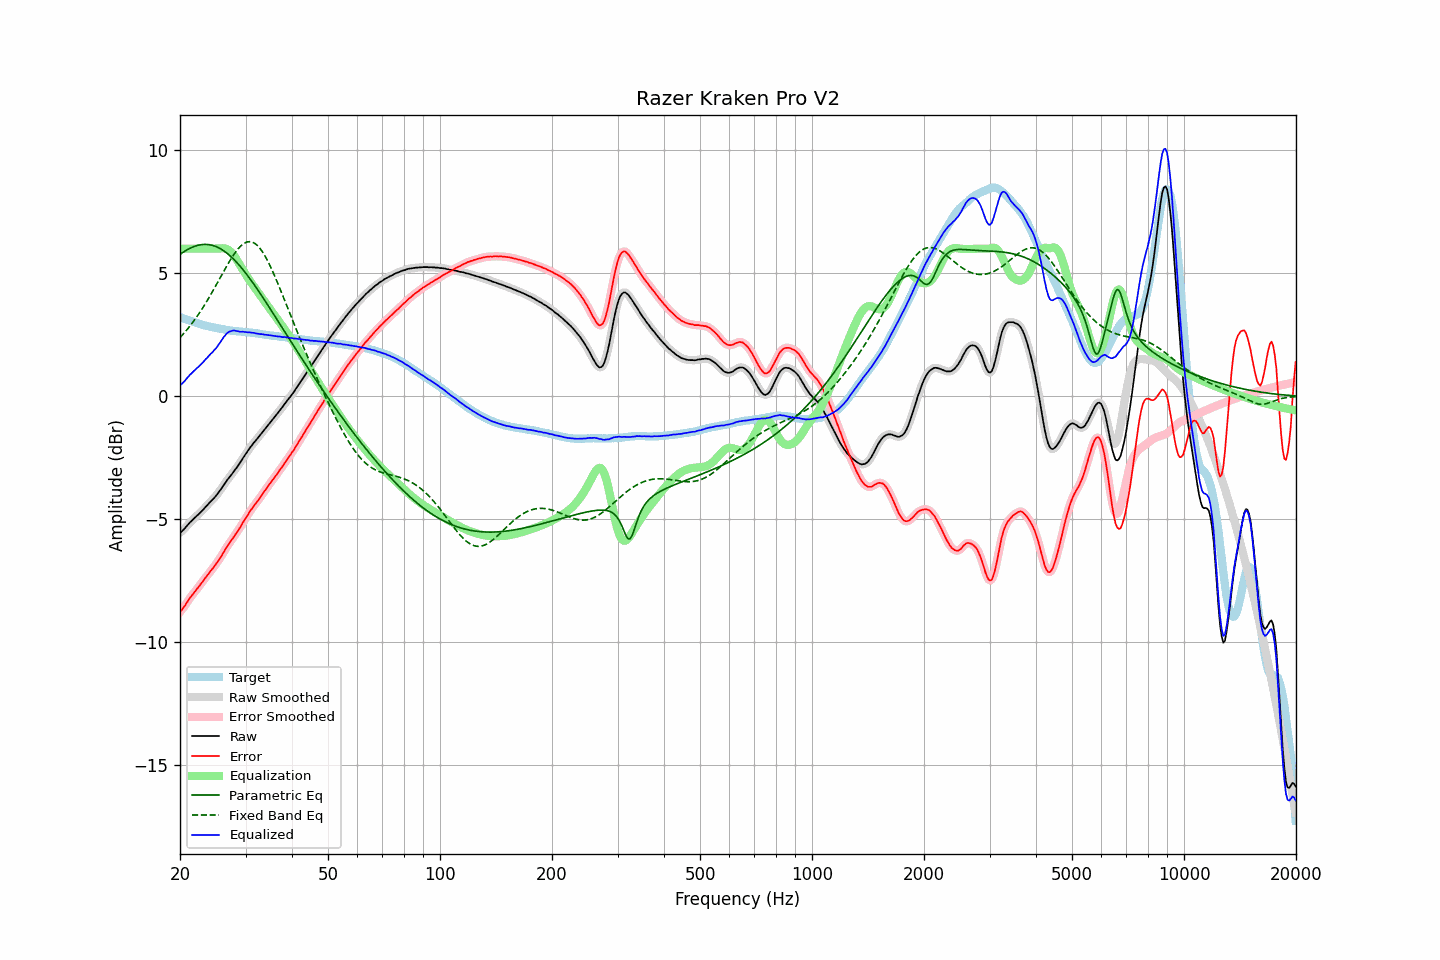

Data behind this chart, as committed beside it:
frequency, raw, error, smoothed, error_smoothed, equalization, parametric_eq, fixed_band_eq, equalized_raw, equalized_smoothed, target
20.00, -5.55, -8.77, -5.55, -8.77, 6.00, 5.77, 2.38, 0.45, 0.45, 3.22
20.20, -5.50, -8.70, -5.50, -8.69, 6.00, 5.81, 2.45, 0.50, 0.50, 3.20
20.40, -5.44, -8.61, -5.43, -8.61, 6.00, 5.86, 2.53, 0.56, 0.57, 3.17
20.61, -5.37, -8.52, -5.37, -8.51, 6.00, 5.90, 2.60, 0.63, 0.63, 3.15
20.81, -5.29, -8.41, -5.29, -8.41, 6.00, 5.94, 2.68, 0.71, 0.71, 3.13
21.02, -5.22, -8.32, -5.22, -8.32, 6.00, 5.98, 2.76, 0.78, 0.78, 3.10
21.23, -5.14, -8.22, -5.14, -8.22, 6.00, 6.01, 2.84, 0.86, 0.86, 3.08
21.44, -5.08, -8.13, -5.08, -8.13, 6.00, 6.04, 2.92, 0.92, 0.92, 3.06
21.66, -5.01, -8.05, -5.01, -8.05, 6.00, 6.07, 3.01, 0.99, 0.99, 3.04
21.87, -4.95, -7.96, -4.95, -7.97, 6.00, 6.09, 3.10, 1.05, 1.05, 3.01
22.09, -4.89, -7.88, -4.89, -7.88, 6.00, 6.12, 3.19, 1.11, 1.11, 2.99
22.31, -4.83, -7.80, -4.83, -7.80, 6.00, 6.14, 3.28, 1.17, 1.17, 2.97
22.54, -4.77, -7.71, -4.77, -7.71, 6.00, 6.15, 3.38, 1.23, 1.23, 2.94
22.76, -4.70, -7.62, -4.70, -7.63, 6.00, 6.16, 3.48, 1.30, 1.30, 2.92
22.99, -4.64, -7.54, -4.64, -7.54, 6.00, 6.17, 3.58, 1.36, 1.36, 2.90
23.22, -4.57, -7.45, -4.57, -7.45, 6.00, 6.17, 3.68, 1.43, 1.43, 2.88
23.45, -4.49, -7.36, -4.50, -7.37, 6.00, 6.18, 3.79, 1.51, 1.50, 2.87
23.69, -4.43, -7.28, -4.42, -7.28, 6.00, 6.17, 3.90, 1.57, 1.58, 2.85
23.92, -4.35, -7.19, -4.35, -7.19, 6.00, 6.16, 4.01, 1.65, 1.65, 2.84
24.16, -4.28, -7.10, -4.28, -7.11, 6.00, 6.15, 4.12, 1.72, 1.72, 2.82
24.40, -4.22, -7.03, -4.22, -7.03, 6.00, 6.14, 4.23, 1.78, 1.78, 2.81
24.65, -4.15, -6.95, -4.15, -6.95, 6.00, 6.12, 4.35, 1.85, 1.85, 2.80
24.89, -4.08, -6.86, -4.08, -6.86, 6.00, 6.10, 4.46, 1.92, 1.92, 2.78
25.14, -4.00, -6.77, -4.00, -6.77, 6.00, 6.07, 4.58, 2.00, 2.00, 2.77
25.39, -3.91, -6.67, -3.91, -6.67, 6.00, 6.04, 4.70, 2.10, 2.09, 2.76
25.65, -3.82, -6.57, -3.82, -6.57, 6.01, 6.00, 4.82, 2.19, 2.19, 2.75
25.91, -3.73, -6.47, -3.73, -6.47, 6.02, 5.97, 4.94, 2.29, 2.29, 2.74
26.16, -3.63, -6.36, -3.63, -6.36, 6.02, 5.92, 5.05, 2.39, 2.38, 2.73
26.43, -3.54, -6.25, -3.54, -6.25, 6.01, 5.88, 5.17, 2.47, 2.47, 2.71
26.69, -3.44, -6.14, -3.44, -6.14, 5.99, 5.83, 5.29, 2.55, 2.55, 2.70
26.96, -3.35, -6.04, -3.35, -6.04, 5.95, 5.78, 5.40, 2.60, 2.60, 2.69
27.23, -3.27, -5.95, -3.27, -5.94, 5.91, 5.72, 5.51, 2.64, 2.64, 2.68
27.50, -3.19, -5.85, -3.18, -5.85, 5.85, 5.66, 5.61, 2.66, 2.66, 2.66
27.77, -3.10, -5.76, -3.10, -5.76, 5.77, 5.60, 5.72, 2.67, 2.67, 2.66
28.05, -3.01, -5.66, -3.01, -5.67, 5.68, 5.53, 5.81, 2.67, 2.67, 2.65
28.33, -2.93, -5.57, -2.92, -5.57, 5.58, 5.46, 5.90, 2.65, 2.66, 2.64
28.62, -2.83, -5.47, -2.83, -5.47, 5.48, 5.39, 5.98, 2.64, 2.64, 2.64
28.90, -2.74, -5.37, -2.74, -5.37, 5.37, 5.32, 6.06, 2.63, 2.63, 2.63
29.19, -2.64, -5.27, -2.64, -5.26, 5.26, 5.24, 6.12, 2.62, 2.62, 2.63
29.48, -2.53, -5.15, -2.53, -5.15, 5.15, 5.16, 6.18, 2.63, 2.62, 2.62
29.78, -2.43, -5.05, -2.43, -5.05, 5.05, 5.08, 6.22, 2.62, 2.62, 2.62
30.08, -2.33, -4.94, -2.33, -4.94, 4.94, 5.00, 6.26, 2.61, 2.61, 2.61
30.38, -2.24, -4.85, -2.24, -4.84, 4.84, 4.91, 6.28, 2.60, 2.60, 2.61
30.68, -2.14, -4.73, -2.14, -4.74, 4.74, 4.82, 6.29, 2.60, 2.60, 2.59
30.99, -2.05, -4.63, -2.05, -4.64, 4.64, 4.73, 6.28, 2.59, 2.59, 2.58
31.30, -1.97, -4.55, -1.97, -4.54, 4.55, 4.64, 6.26, 2.58, 2.58, 2.58
31.61, -1.88, -4.45, -1.89, -4.46, 4.46, 4.55, 6.23, 2.58, 2.57, 2.57
31.93, -1.81, -4.37, -1.81, -4.37, 4.37, 4.46, 6.19, 2.56, 2.56, 2.56
32.24, -1.73, -4.29, -1.73, -4.28, 4.28, 4.36, 6.14, 2.55, 2.55, 2.56
32.57, -1.65, -4.20, -1.65, -4.20, 4.19, 4.27, 6.07, 2.54, 2.54, 2.55
32.89, -1.57, -4.10, -1.57, -4.10, 4.10, 4.17, 5.99, 2.53, 2.53, 2.54
33.22, -1.48, -4.00, -1.48, -4.01, 4.00, 4.07, 5.90, 2.53, 2.52, 2.52
33.55, -1.40, -3.91, -1.40, -3.91, 3.91, 3.97, 5.80, 2.51, 2.51, 2.51
33.89, -1.32, -3.82, -1.31, -3.82, 3.82, 3.87, 5.69, 2.50, 2.51, 2.50
34.23, -1.23, -3.72, -1.23, -3.72, 3.73, 3.77, 5.57, 2.50, 2.49, 2.49
34.57, -1.15, -3.64, -1.15, -3.63, 3.64, 3.67, 5.44, 2.49, 2.49, 2.49
34.92, -1.07, -3.55, -1.07, -3.54, 3.55, 3.57, 5.31, 2.48, 2.48, 2.48
35.27, -0.99, -3.45, -0.99, -3.46, 3.46, 3.47, 5.17, 2.47, 2.47, 2.46
35.62, -0.91, -3.37, -0.91, -3.37, 3.37, 3.36, 5.02, 2.46, 2.46, 2.46
35.97, -0.83, -3.28, -0.83, -3.28, 3.28, 3.26, 4.87, 2.45, 2.45, 2.45
... 635 more rows
